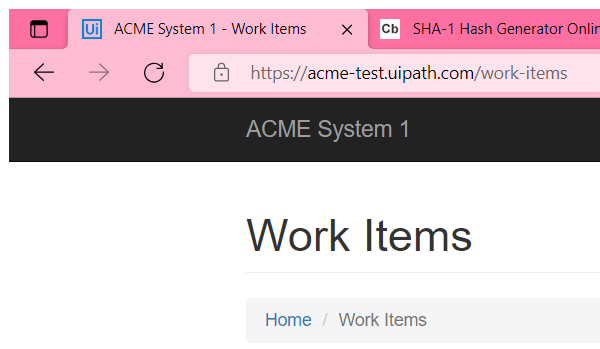
Task: Login to ACME system, update data for type: WI5 and status: Open 
Workflow: Get&UpdateClientData

Step 1 [try]: Attach Browser Dashboard in window 'ACME System 1 - Work Items' (msedge.exe)

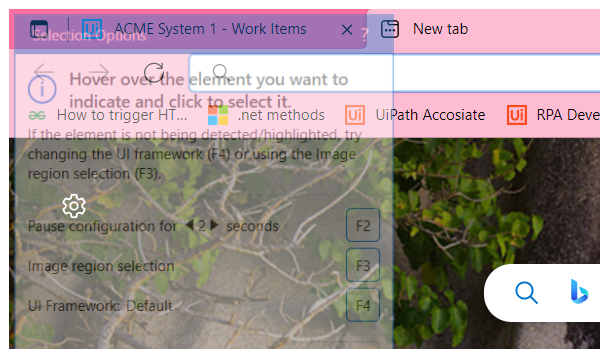
Step 2: Attach Browser navigate to client page in window 'New tab' (msedge.exe)

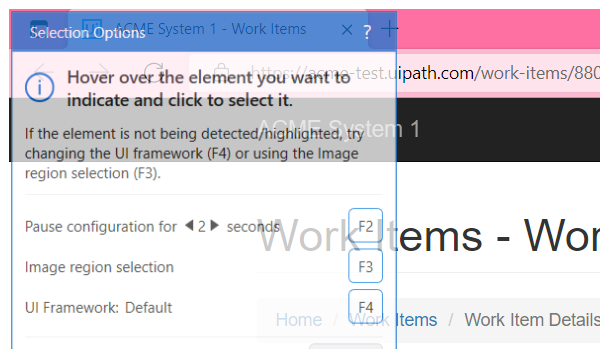
Step 3: Attach Browser client page Extract data in window 'ACME System 1 - Work Items' (msedge.exe)

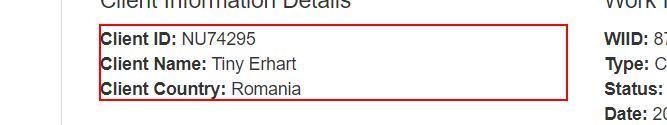
Step 4: get-text from the paragraph '*Client ID*'

Step 5: Attach Browser navigate to SHA-1 Generator in window 'New tab' (msedge.exe) (same screen as step 2)

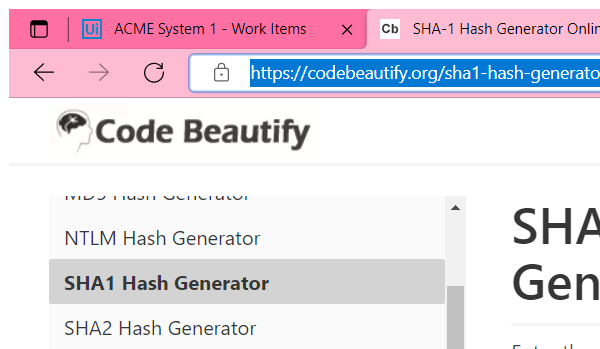
Step 6: Attach Browser SHA-1 Generator in window 'SHA-1 Hash Generator Online Tool' (msedge.exe)

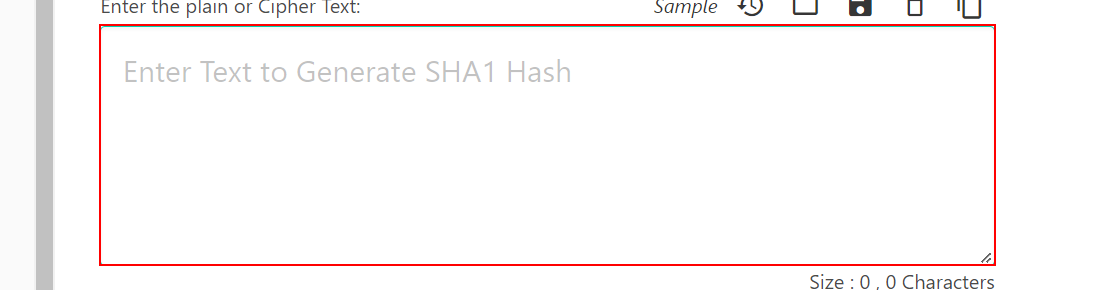
Step 7 [try]: type "[clientID+"-"+ clientName+ "-" + clientCountry]" into the text box

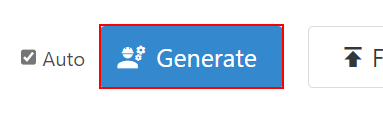
Step 8: click on the button '*engineering Generate*'

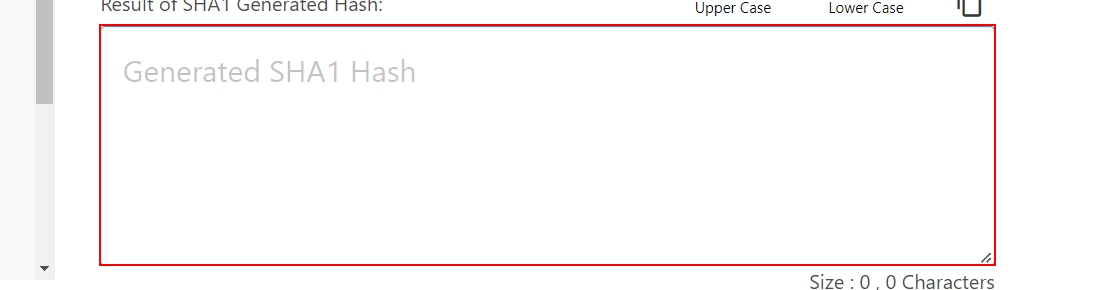
Step 9: get-text from the text box

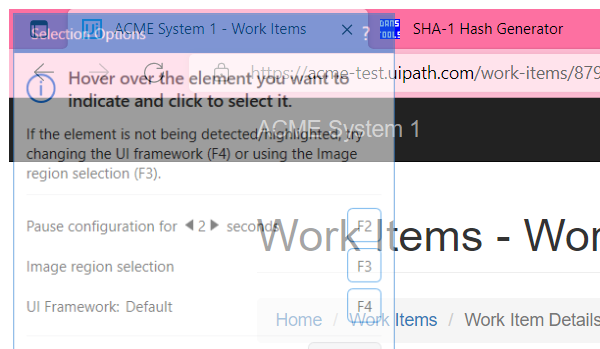
Step 10 [try]: Attach Browser ACME update client data in window 'ACME System 1 - Work Items' (msedge.exe)

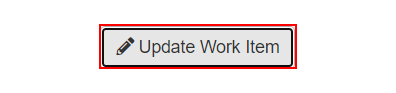
Step 11 [try]: click on the button 'Update Work Item'

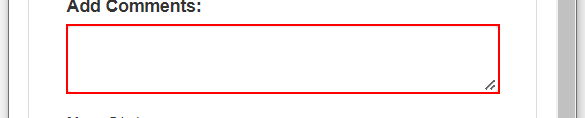
Step 12 [try]: type [SHA1generatedID] into the text box 'newComment' in window 'ACME System 1' (msedge.exe)

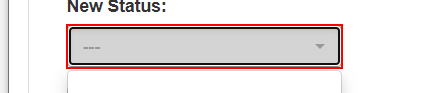
Step 13: click on the button in window 'ACME System 1' (msedge.exe)

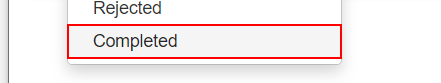
Step 14: click on the link 'Completed' in window 'ACME System 1' (msedge.exe)

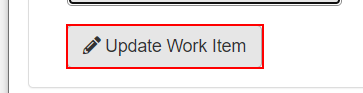
Step 15: click on the button 'Update Work Item' in window 'ACME System 1' (msedge.exe)

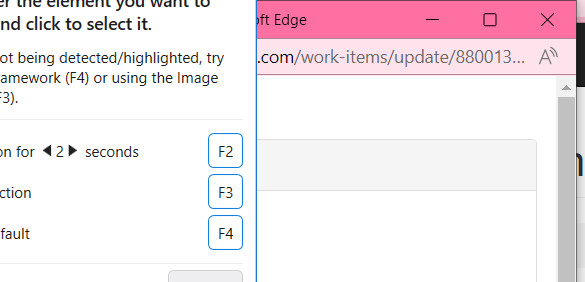
Step 16: Attach Window new browser window on the pane in window 'ACME System 1 - Work - Microsoft Edge' (msedge.exe)

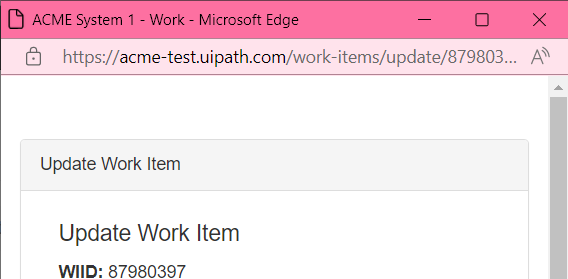
Step 17 [try]: On Element Appear update client data panel on the pane in window 'ACME System 1 - Work - Microsoft Edge' (msedge.exe)

Step 18 [try]: type [SHA1generatedID] into the text box 'newComment' in window 'ACME System 1' (msedge.exe) (same screen as step 12)

Step 19: click on the button in window 'ACME System 1' (msedge.exe) (same screen as step 13)

Step 20: click on the link 'Completed' in window 'ACME System 1' (msedge.exe) (same screen as step 14)

Step 21: click on the button 'Update Work Item' in window 'ACME System 1' (msedge.exe) (same screen as step 15)

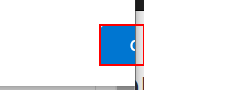
Step 22: click on the push button in window 'ACME System 1 - Work - Microsoft Edge' (msedge.exe)

Step 23: Attach Window new browser window on the pane in window 'ACME System 1 - Work - Microsoft Edge' (msedge.exe) (same screen as step 16)